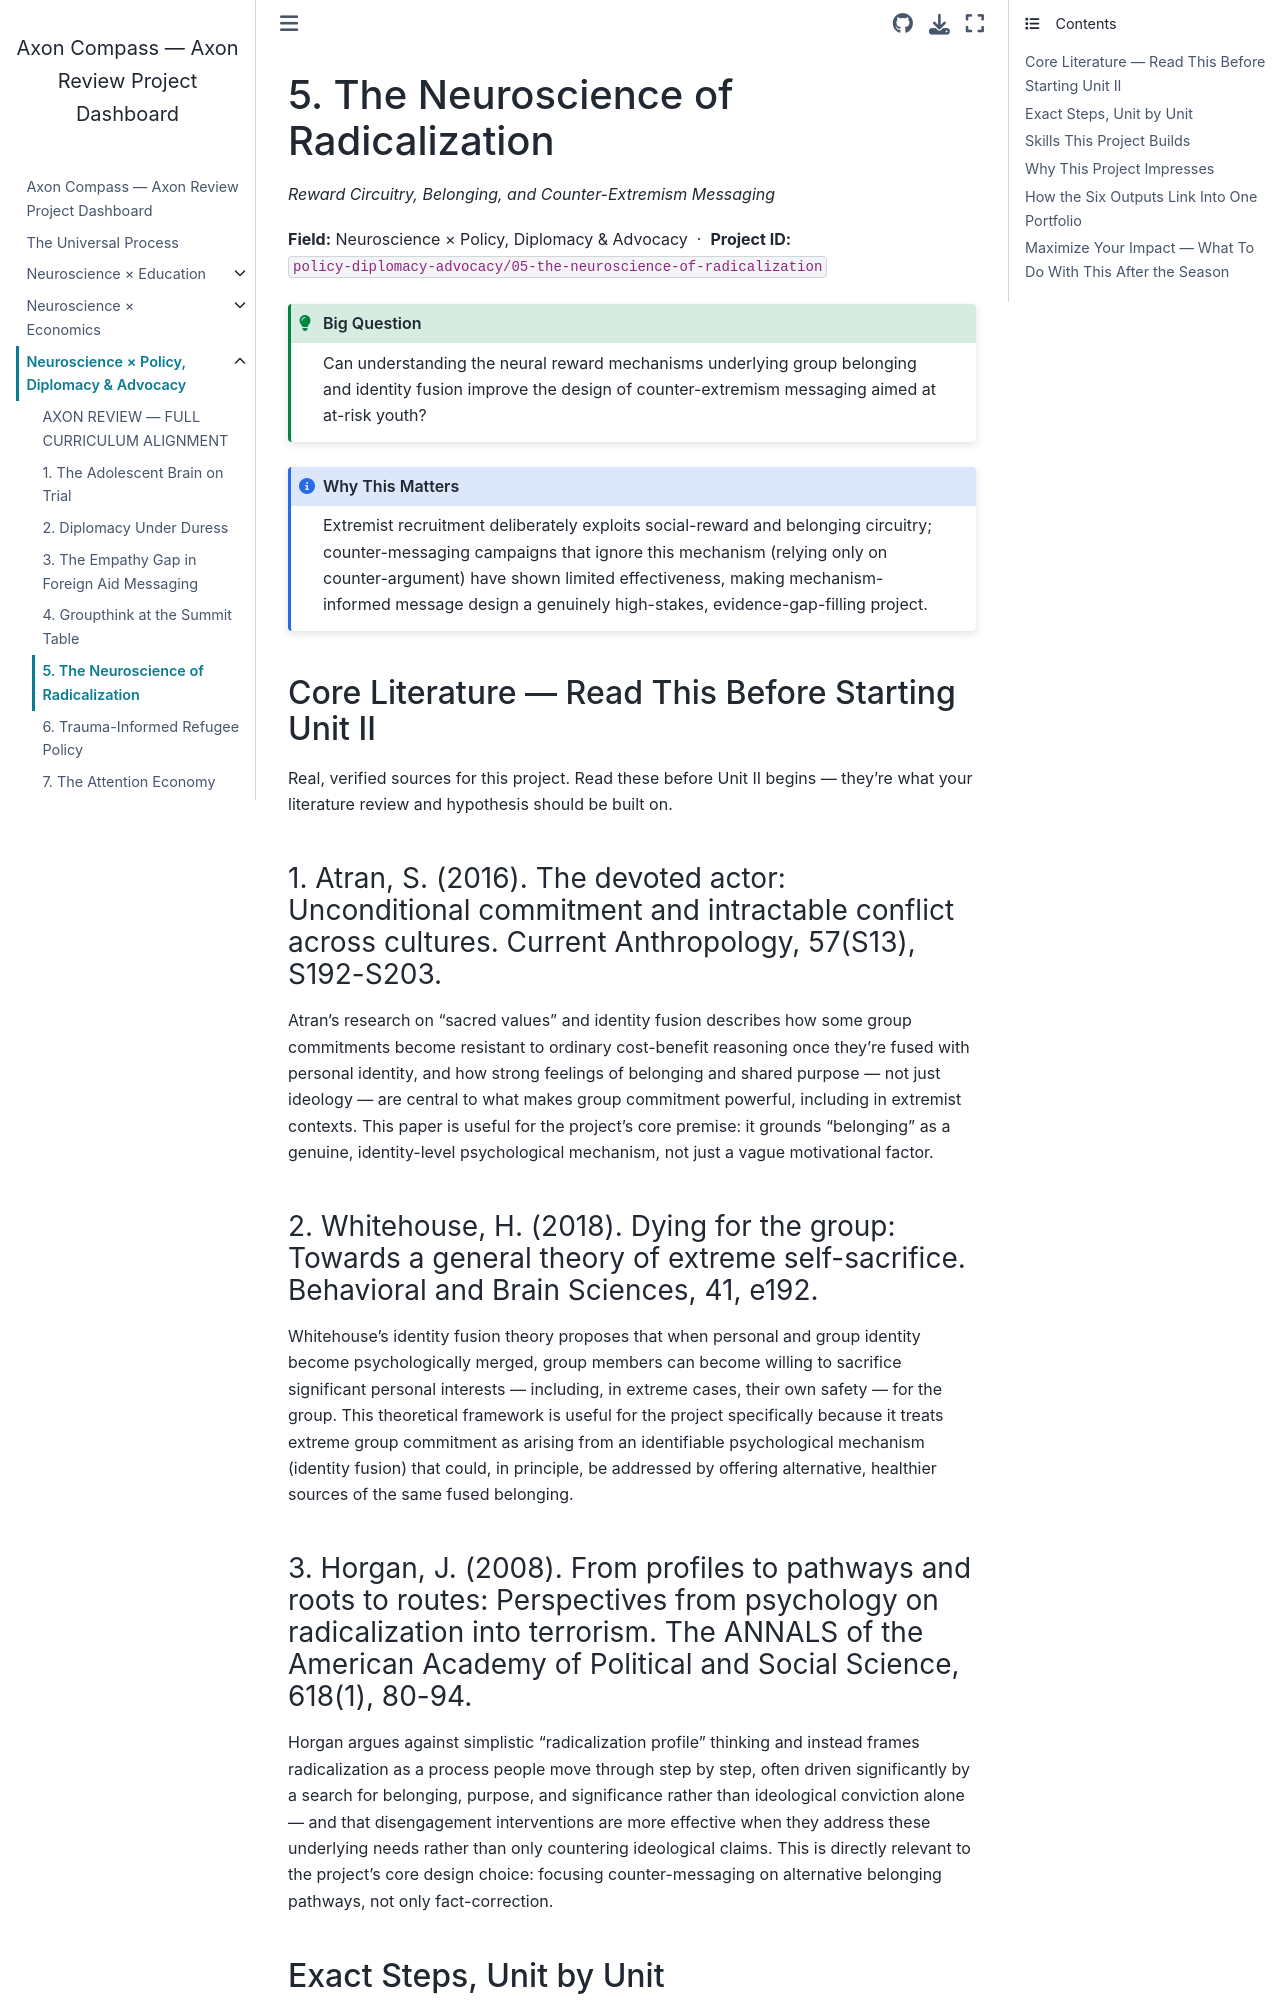

repository: fantina01/axon-compass · page: fields/policy-diplomacy-advocacy/05-the-neuroscience-of-radicalization.html · generator: jekyll

# 5. The Neuroscience of Radicalization

*Reward Circuitry, Belonging, and Counter-Extremism Messaging*

**Field:** Neuroscience × Policy, Diplomacy & Advocacy &nbsp;·&nbsp; **Project ID:** `policy-diplomacy-advocacy/05-the-neuroscience-of-radicalization`

```{admonition} Big Question
:class: tip
Can understanding the neural reward mechanisms underlying group belonging and identity fusion improve the design of counter-extremism messaging aimed at at-risk youth?
```

```{admonition} Why This Matters
:class: note
Extremist recruitment deliberately exploits social-reward and belonging circuitry; counter-messaging campaigns that ignore this mechanism (relying only on counter-argument) have shown limited effectiveness, making mechanism-informed message design a genuinely high-stakes, evidence-gap-filling project.
```

## Core Literature — Read This Before Starting Unit II

Real, verified sources for this project. Read these before Unit II begins — they're what your literature review and hypothesis should be built on.

### 1. Atran, S. (2016). The devoted actor: Unconditional commitment and intractable conflict across cultures. Current Anthropology, 57(S13), S192-S203.

Atran's research on "sacred values" and identity fusion describes how some group commitments become resistant to ordinary cost-benefit reasoning once they're fused with personal identity, and how strong feelings of belonging and shared purpose — not just ideology — are central to what makes group commitment powerful, including in extremist contexts. This paper is useful for the project's core premise: it grounds "belonging" as a genuine, identity-level psychological mechanism, not just a vague motivational factor.

### 2. Whitehouse, H. (2018). Dying for the group: Towards a general theory of extreme self-sacrifice. Behavioral and Brain Sciences, 41, e192.

Whitehouse's identity fusion theory proposes that when personal and group identity become psychologically merged, group members can become willing to sacrifice significant personal interests — including, in extreme cases, their own safety — for the group. This theoretical framework is useful for the project specifically because it treats extreme group commitment as arising from an identifiable psychological mechanism (identity fusion) that could, in principle, be addressed by offering alternative, healthier sources of the same fused belonging.

### 3. Horgan, J. (2008). From profiles to pathways and roots to routes: Perspectives from psychology on radicalization into terrorism. The ANNALS of the American Academy of Political and Social Science, 618(1), 80-94.

Horgan argues against simplistic "radicalization profile" thinking and instead frames radicalization as a process people move through step by step, often driven significantly by a search for belonging, purpose, and significance rather than ideological conviction alone — and that disengagement interventions are more effective when they address these underlying needs rather than only countering ideological claims. This is directly relevant to the project's core design choice: focusing counter-messaging on alternative belonging pathways, not only fact-correction.
